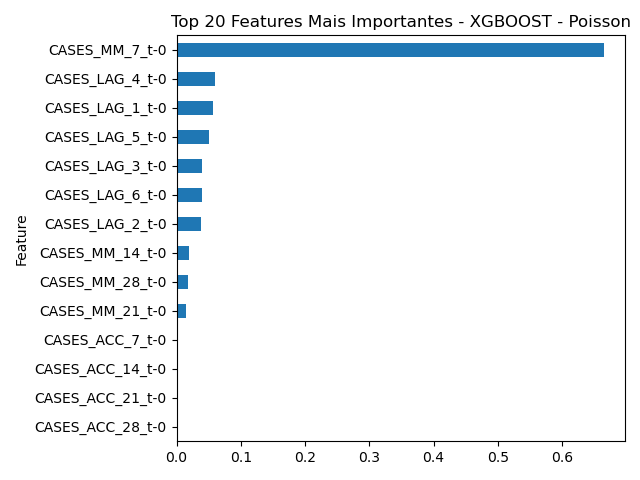

The file beside this chart, header and first rows:
Feature, Importance
CASES_MM_7_t-0, 0.6648
CASES_LAG_4_t-0, 0.05913
CASES_LAG_1_t-0, 0.05601
CASES_LAG_5_t-0, 0.05088
CASES_LAG_3_t-0, 0.0392
CASES_LAG_6_t-0, 0.03912
CASES_LAG_2_t-0, 0.03819
CASES_MM_14_t-0, 0.02018
CASES_MM_28_t-0, 0.01734
CASES_MM_21_t-0, 0.01517
CASES_ACC_7_t-0, 0.0
CASES_ACC_14_t-0, 0.0
CASES_ACC_21_t-0, 0.0
CASES_ACC_28_t-0, 0.0
